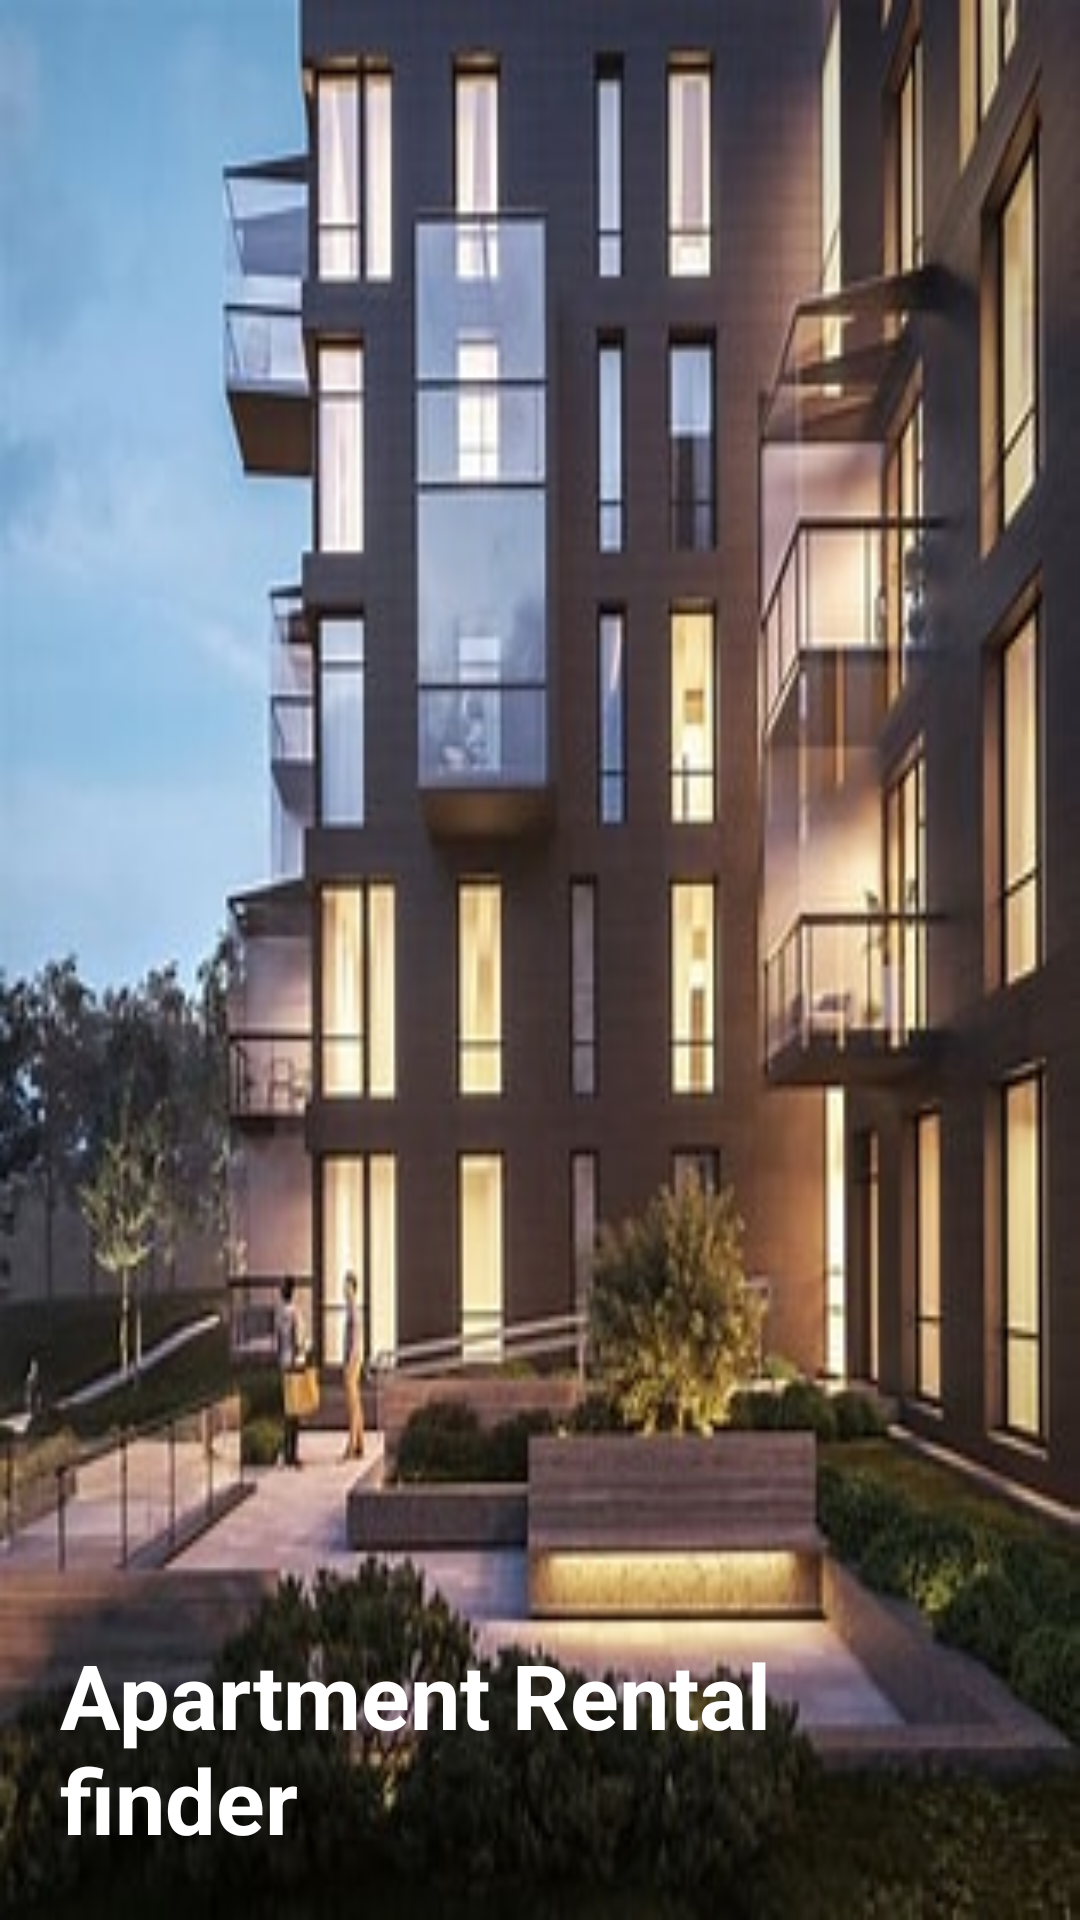

The Android layout XML behind this screen, and the referenced resources:
<!-- AndroidManifest.xml: application theme Theme.Ganapa -->
<!-- res/layout/header.xml -->
<?xml version="1.0" encoding="utf-8"?>
<LinearLayout xmlns:android="http://schemas.android.com/apk/res/android"
    android:layout_width="match_parent"
    android:layout_height="200dp"
    android:padding="20dp"
    android:orientation="vertical"
    android:background="@drawable/header"
    android:gravity="bottom">
    <TextView
        android:layout_width="wrap_content"
        android:layout_height="wrap_content"
        android:text="Apartment Rental finder"
        android:textColor="#fff"
        android:textSize="30dp"
        android:textStyle="bold"></TextView>

</LinearLayout>
<!-- resources referenced by this layout -->
<resources>
  <!-- drawable header: jpeg bitmap (drawable, 32402 bytes) -->
  <style name="Theme.Ganapa" parent="Base.Theme.Ganapa" />
  <style name="Base.Theme.Ganapa" parent="Theme.Material3.DayNight.NoActionBar">
          
          
      </style>
</resources>
